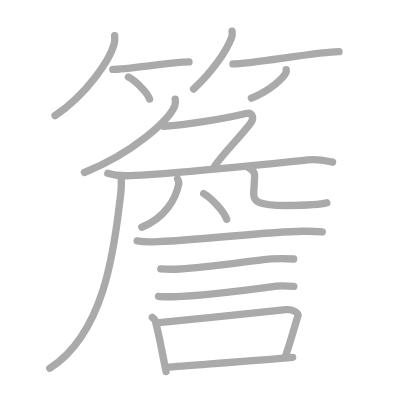
t = 0.00 s
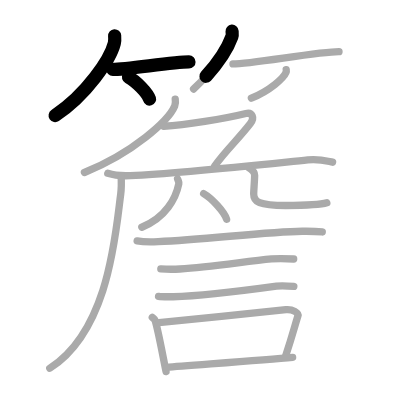
t = 3.75 s
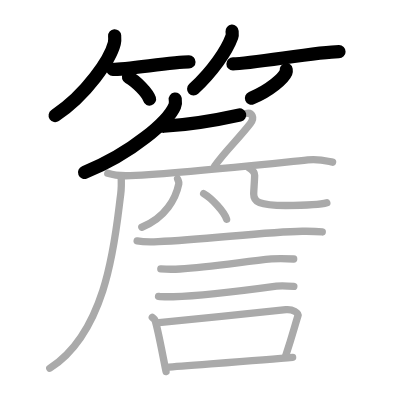
t = 7.50 s
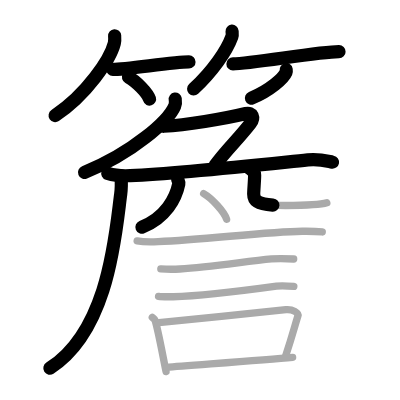
t = 11.50 s
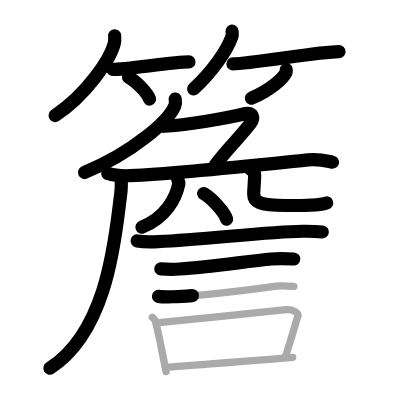
t = 15.25 s
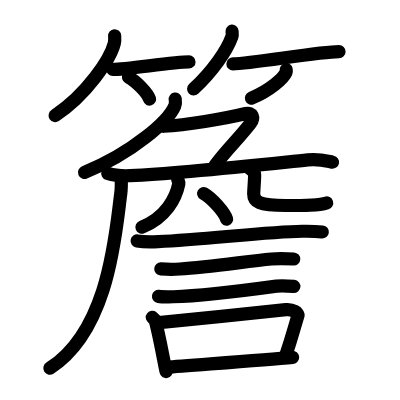
t = 19.00 s

The animated SVG that drew these frames (rendered in a browser with its animation timeline set to each time). Animation: 19 SMIL elements (animate=19); one cycle of 19.00 s.

<?xml version="1.0" standalone="no"?>
<!DOCTYPE svg PUBLIC "-//W3C//DTD SVG 1.1//EN"   "http://www.w3.org/Graphics/SVG/1.1/DTD/svg11.dtd">
<svg width="400px" height="400px"  version="1.1" xmlns="http://www.w3.org/2000/svg">
  <defs>
    <marker id="Triangle" viewBox="0 0 10 10" refX="0" refY="5" markerUnits="strokeWidth" markerWidth="3" style="stroke-opacity:0%;fill:#aaaaaa;" markerHeight="2" orient="auto">
      <path d="M 0 0 L 10 5 L 0 10 z" />
    </marker>
    
    <marker id="Arrow" viewBox="0 0 10 10" refX="5" refY="5" markerUnits="strokeWidth" markerWidth="1.8" style="stroke-opacity:0%;fill:#770000;" markerHeight="2" orient="auto">
      <path d="M 0 4 L 6 4 L 4 1 L 10 5 L 4 9 L 6 6 L 0 6 z" />
        <circle cx="5" cy="5" r="5" />
      </marker>
    
    <marker id="TriangleRed" viewBox="0 0 10 10" refX="0" refY="5" markerUnits="strokeWidth" markerWidth="3" style="stroke-opacity:0%;fill:#CC0000;" markerHeight="2" orient="auto">
      <path d="M 0 0 L 10 5 L 0 10 z" />
    </marker>
    
    <marker id="ArrowRed" viewBox="0 0 10 10" refX="5" refY="5" markerUnits="strokeWidth" markerWidth="1.8" style="stroke-opacity:0%;fill:#CC0000;" markerHeight="2" orient="auto">
      <path d="M 0 4 L 6 4 L 4 1 L 10 5 L 4 9 L 6 6 L 0 6 z" />
        <circle cx="5" cy="5" r="5" />
      </marker>
    
  </defs>
  
  <path style="fill:#ffffff; fill-opacity:100%; fill-rule:evenodd; stroke-width:0;" d="M 0 0 L 400px 0 L 400px 400px L 0 400px L 0 0" />

  <g transform="scale(3.6697247706422 3.6697247706422)">
<path style="fill:none; fill-opacity:0%; fill-rule:evenodd; stroke:#aaaaaa; stroke-opacity:100%; stroke-width: 1.5pt; stroke-linejoin:round; stroke-linecap:round;" d="M31.24 9.75c0.04 0.51 0.1 1.32-0.09 2.06C30.04 16.15 23.69 25.67 15 31.5"></path>
<path style="fill:none; fill-opacity:0%; fill-rule:evenodd; stroke:#aaaaaa; stroke-opacity:100%; stroke-width: 1.5pt; stroke-linejoin:round; stroke-linecap:round;" d="M30.73 18.92c3.89 0 16.4-2.05 20.77-2.05"></path>
<path style="fill:none; fill-opacity:0%; fill-rule:evenodd; stroke:#aaaaaa; stroke-opacity:100%; stroke-width: 1.5pt; stroke-linejoin:round; stroke-linecap:round;" d="M35 21c2.03 1.06 5.24 4.35 5.75 6"></path>
<path style="fill:none; fill-opacity:0%; fill-rule:evenodd; stroke:#aaaaaa; stroke-opacity:100%; stroke-width: 1.5pt; stroke-linejoin:round; stroke-linecap:round;" d="M63.24 8.5c0.03 0.37 0.13 0.97-0.06 1.49c-1.4 3.9-5.29 9.47-10.43 14.26"></path>
<path style="fill:none; fill-opacity:0%; fill-rule:evenodd; stroke:#aaaaaa; stroke-opacity:100%; stroke-width: 1.5pt; stroke-linejoin:round; stroke-linecap:round;" d="M63.48 17.42c4.99 0 23.29-3.35 28.9-3.35"></path>
<path style="fill:none; fill-opacity:0%; fill-rule:evenodd; stroke:#aaaaaa; stroke-opacity:100%; stroke-width: 1.5pt; stroke-linejoin:round; stroke-linecap:round;" d="M77.99 19c0.03 0.18 0.06 0.47-0.05 0.73c-0.65 1.55-4.36 4.94-9.44 7.02"></path>
<path style="fill:none; fill-opacity:0%; fill-rule:evenodd; stroke:#aaaaaa; stroke-opacity:100%; stroke-width: 1.5pt; stroke-linejoin:round; stroke-linecap:round;" d="M47.75 27c0.07 0.47 0.15 1.22-0.14 1.89C45.93 32.88 36.25 41.64 23 47"></path>
<path style="fill:none; fill-opacity:0%; fill-rule:evenodd; stroke:#aaaaaa; stroke-opacity:100%; stroke-width: 1.5pt; stroke-linejoin:round; stroke-linecap:round;" d="M44.62 34.41c5.98-0.35 16.43-2.02 22.39-3.47c1.72-0.42 2.43 1.16 1.21 2.73c-3.43 4.43-6.67 7.29-9.73 11.59"></path>
<path style="fill:none; fill-opacity:0%; fill-rule:evenodd; stroke:#aaaaaa; stroke-opacity:100%; stroke-width: 1.5pt; stroke-linejoin:round; stroke-linecap:round;" d="M29.37 47.24c1.93 0.62 4.19 0.71 6.12 0.62c13.4-0.59 34.66-2.89 48.39-4.28c3.19-0.32 5.14 0.3 6.75 0.61"></path>
<path style="fill:none; fill-opacity:0%; fill-rule:evenodd; stroke:#aaaaaa; stroke-opacity:100%; stroke-width: 1.5pt; stroke-linejoin:round; stroke-linecap:round;" d="M33.01 47.93c0.06 1.24 0.12 3.21-0.12 5C31.48 63.46 29.75 90 13.56 100.35"></path>
<path style="fill:none; fill-opacity:0%; fill-rule:evenodd; stroke:#aaaaaa; stroke-opacity:100%; stroke-width: 1.5pt; stroke-linejoin:round; stroke-linecap:round;" d="M48.38 48.75c0.21 0.61 0.44 0.85 0.34 1.35c-0.8 3.91-3.52 9.18-10.08 11.82"></path>
<path style="fill:none; fill-opacity:0%; fill-rule:evenodd; stroke:#aaaaaa; stroke-opacity:100%; stroke-width: 1.5pt; stroke-linejoin:round; stroke-linecap:round;" d="M67.76 45.7c0.88 0.55 1.63 1.2 1.63 2.05c0 1.14-0.26 4.29-0.26 5.1C69.13 55 70.5 56 77.86 56c5.18 0 9 0 11.2-0.72"></path>
<path style="fill:none; fill-opacity:0%; fill-rule:evenodd; stroke:#aaaaaa; stroke-opacity:100%; stroke-width: 1.5pt; stroke-linejoin:round; stroke-linecap:round;" d="M55.5 52.75c2.21 1.24 5.7 5.08 6.25 7"></path>
<path style="fill:none; fill-opacity:0%; fill-rule:evenodd; stroke:#aaaaaa; stroke-opacity:100%; stroke-width: 1.5pt; stroke-linejoin:round; stroke-linecap:round;" d="M37.37 65.66c1.1 0.19 4.63 0.24 5.73 0.19c13.15-0.61 29.37-2.67 39.24-2.83c1.83-0.03 4.57 0.09 5.48 0.19"></path>
<path style="fill:none; fill-opacity:0%; fill-rule:evenodd; stroke:#aaaaaa; stroke-opacity:100%; stroke-width: 1.5pt; stroke-linejoin:round; stroke-linecap:round;" d="M43.82 73.29c0.64 0.04 4.55 0.06 5.19 0.02c8.24-0.56 17.99-2.06 24.98-2.74c1.06-0.1 5.51-0.02 6.04 0.01"></path>
<path style="fill:none; fill-opacity:0%; fill-rule:evenodd; stroke:#aaaaaa; stroke-opacity:100%; stroke-width: 1.5pt; stroke-linejoin:round; stroke-linecap:round;" d="M43.2 80.76c0.66 0.11 3.36 0.11 4.02 0.1c6.87-0.19 20.52-1.85 28.12-2.89c1.09-0.15 4.19 0.03 4.73 0.08"></path>
<path style="fill:none; fill-opacity:0%; fill-rule:evenodd; stroke:#aaaaaa; stroke-opacity:100%; stroke-width: 1.5pt; stroke-linejoin:round; stroke-linecap:round;" d="M41.5 86.5c0.32 0.26 0.68 0.47 0.78 0.82c0.91 3.05 2.05 9.45 2.97 13.93"></path>
<path style="fill:none; fill-opacity:0%; fill-rule:evenodd; stroke:#aaaaaa; stroke-opacity:100%; stroke-width: 1.5pt; stroke-linejoin:round; stroke-linecap:round;" d="M43.31 87.91c7.86-0.73 27.34-2.79 34.6-3.53c1.82-0.18 3.53 0.85 3.27 1.69c-1.08 3.48-1.42 5.1-3.34 10.89"></path>
<path style="fill:none; fill-opacity:0%; fill-rule:evenodd; stroke:#aaaaaa; stroke-opacity:100%; stroke-width: 1.5pt; stroke-linejoin:round; stroke-linecap:round;" d="M45.4 100.1c5.87-0.51 26.27-1.94 34.34-2.71"></path>

<path style="fill:none; fill-opacity:0%; fill-rule:evenodd; stroke:#000000; stroke-opacity:100%; stroke-width: 2.7pt; stroke-linejoin:round; stroke-linecap:round;" d="M31.24 9.75c0.04 0.51 0.1 1.32-0.09 2.06C30.04 16.15 23.69 25.67 15 31.5" pathLength="100" stroke-dashoffset="100" stroke-dasharray="100 105"><animate id="dashAnim1" attributeName="stroke-dashoffset" from="100" to="0" dur="1s" calcMode="linear" fill="freeze"/></path>
<path style="fill:none; fill-opacity:0%; fill-rule:evenodd; stroke:#000000; stroke-opacity:100%; stroke-width: 2.7pt; stroke-linejoin:round; stroke-linecap:round;" d="M30.73 18.92c3.89 0 16.4-2.05 20.77-2.05" pathLength="100" stroke-dashoffset="100" stroke-dasharray="100 105"><animate id="dashAnim2" attributeName="stroke-dashoffset" from="100" to="0" dur="1s" calcMode="linear" begin="dashAnim1.end" fill="freeze"/></path>
<path style="fill:none; fill-opacity:0%; fill-rule:evenodd; stroke:#000000; stroke-opacity:100%; stroke-width: 2.7pt; stroke-linejoin:round; stroke-linecap:round;" d="M35 21c2.03 1.06 5.24 4.35 5.75 6" pathLength="100" stroke-dashoffset="100" stroke-dasharray="100 105"><animate id="dashAnim3" attributeName="stroke-dashoffset" from="100" to="0" dur="1s" calcMode="linear" begin="dashAnim2.end" fill="freeze"/></path>
<path style="fill:none; fill-opacity:0%; fill-rule:evenodd; stroke:#000000; stroke-opacity:100%; stroke-width: 2.7pt; stroke-linejoin:round; stroke-linecap:round;" d="M63.24 8.5c0.03 0.37 0.13 0.97-0.06 1.49c-1.4 3.9-5.29 9.47-10.43 14.26" pathLength="100" stroke-dashoffset="100" stroke-dasharray="100 105"><animate id="dashAnim4" attributeName="stroke-dashoffset" from="100" to="0" dur="1s" calcMode="linear" begin="dashAnim3.end" fill="freeze"/></path>
<path style="fill:none; fill-opacity:0%; fill-rule:evenodd; stroke:#000000; stroke-opacity:100%; stroke-width: 2.7pt; stroke-linejoin:round; stroke-linecap:round;" d="M63.48 17.42c4.99 0 23.29-3.35 28.9-3.35" pathLength="100" stroke-dashoffset="100" stroke-dasharray="100 105"><animate id="dashAnim5" attributeName="stroke-dashoffset" from="100" to="0" dur="1s" calcMode="linear" begin="dashAnim4.end" fill="freeze"/></path>
<path style="fill:none; fill-opacity:0%; fill-rule:evenodd; stroke:#000000; stroke-opacity:100%; stroke-width: 2.7pt; stroke-linejoin:round; stroke-linecap:round;" d="M77.99 19c0.03 0.18 0.06 0.47-0.05 0.73c-0.65 1.55-4.36 4.94-9.44 7.02" pathLength="100" stroke-dashoffset="100" stroke-dasharray="100 105"><animate id="dashAnim6" attributeName="stroke-dashoffset" from="100" to="0" dur="1s" calcMode="linear" begin="dashAnim5.end" fill="freeze"/></path>
<path style="fill:none; fill-opacity:0%; fill-rule:evenodd; stroke:#000000; stroke-opacity:100%; stroke-width: 2.7pt; stroke-linejoin:round; stroke-linecap:round;" d="M47.75 27c0.07 0.47 0.15 1.22-0.14 1.89C45.93 32.88 36.25 41.64 23 47" pathLength="100" stroke-dashoffset="100" stroke-dasharray="100 105"><animate id="dashAnim7" attributeName="stroke-dashoffset" from="100" to="0" dur="1s" calcMode="linear" begin="dashAnim6.end" fill="freeze"/></path>
<path style="fill:none; fill-opacity:0%; fill-rule:evenodd; stroke:#000000; stroke-opacity:100%; stroke-width: 2.7pt; stroke-linejoin:round; stroke-linecap:round;" d="M44.62 34.41c5.98-0.35 16.43-2.02 22.39-3.47c1.72-0.42 2.43 1.16 1.21 2.73c-3.43 4.43-6.67 7.29-9.73 11.59" pathLength="100" stroke-dashoffset="100" stroke-dasharray="100 105"><animate id="dashAnim8" attributeName="stroke-dashoffset" from="100" to="0" dur="1s" calcMode="linear" begin="dashAnim7.end" fill="freeze"/></path>
<path style="fill:none; fill-opacity:0%; fill-rule:evenodd; stroke:#000000; stroke-opacity:100%; stroke-width: 2.7pt; stroke-linejoin:round; stroke-linecap:round;" d="M29.37 47.24c1.93 0.62 4.19 0.71 6.12 0.62c13.4-0.59 34.66-2.89 48.39-4.28c3.19-0.32 5.14 0.3 6.75 0.61" pathLength="100" stroke-dashoffset="100" stroke-dasharray="100 105"><animate id="dashAnim9" attributeName="stroke-dashoffset" from="100" to="0" dur="1s" calcMode="linear" begin="dashAnim8.end" fill="freeze"/></path>
<path style="fill:none; fill-opacity:0%; fill-rule:evenodd; stroke:#000000; stroke-opacity:100%; stroke-width: 2.7pt; stroke-linejoin:round; stroke-linecap:round;" d="M33.01 47.93c0.06 1.24 0.12 3.21-0.12 5C31.48 63.46 29.75 90 13.56 100.35" pathLength="100" stroke-dashoffset="100" stroke-dasharray="100 105"><animate id="dashAnim10" attributeName="stroke-dashoffset" from="100" to="0" dur="1s" calcMode="linear" begin="dashAnim9.end" fill="freeze"/></path>
<path style="fill:none; fill-opacity:0%; fill-rule:evenodd; stroke:#000000; stroke-opacity:100%; stroke-width: 2.7pt; stroke-linejoin:round; stroke-linecap:round;" d="M48.38 48.75c0.21 0.61 0.44 0.85 0.34 1.35c-0.8 3.91-3.52 9.18-10.08 11.82" pathLength="100" stroke-dashoffset="100" stroke-dasharray="100 105"><animate id="dashAnim11" attributeName="stroke-dashoffset" from="100" to="0" dur="1s" calcMode="linear" begin="dashAnim10.end" fill="freeze"/></path>
<path style="fill:none; fill-opacity:0%; fill-rule:evenodd; stroke:#000000; stroke-opacity:100%; stroke-width: 2.7pt; stroke-linejoin:round; stroke-linecap:round;" d="M67.76 45.7c0.88 0.55 1.63 1.2 1.63 2.05c0 1.14-0.26 4.29-0.26 5.1C69.13 55 70.5 56 77.86 56c5.18 0 9 0 11.2-0.72" pathLength="100" stroke-dashoffset="100" stroke-dasharray="100 105"><animate id="dashAnim12" attributeName="stroke-dashoffset" from="100" to="0" dur="1s" calcMode="linear" begin="dashAnim11.end" fill="freeze"/></path>
<path style="fill:none; fill-opacity:0%; fill-rule:evenodd; stroke:#000000; stroke-opacity:100%; stroke-width: 2.7pt; stroke-linejoin:round; stroke-linecap:round;" d="M55.5 52.75c2.21 1.24 5.7 5.08 6.25 7" pathLength="100" stroke-dashoffset="100" stroke-dasharray="100 105"><animate id="dashAnim13" attributeName="stroke-dashoffset" from="100" to="0" dur="1s" calcMode="linear" begin="dashAnim12.end" fill="freeze"/></path>
<path style="fill:none; fill-opacity:0%; fill-rule:evenodd; stroke:#000000; stroke-opacity:100%; stroke-width: 2.7pt; stroke-linejoin:round; stroke-linecap:round;" d="M37.37 65.66c1.1 0.19 4.63 0.24 5.73 0.19c13.15-0.61 29.37-2.67 39.24-2.83c1.83-0.03 4.57 0.09 5.48 0.19" pathLength="100" stroke-dashoffset="100" stroke-dasharray="100 105"><animate id="dashAnim14" attributeName="stroke-dashoffset" from="100" to="0" dur="1s" calcMode="linear" begin="dashAnim13.end" fill="freeze"/></path>
<path style="fill:none; fill-opacity:0%; fill-rule:evenodd; stroke:#000000; stroke-opacity:100%; stroke-width: 2.7pt; stroke-linejoin:round; stroke-linecap:round;" d="M43.82 73.29c0.64 0.04 4.55 0.06 5.19 0.02c8.24-0.56 17.99-2.06 24.98-2.74c1.06-0.1 5.51-0.02 6.04 0.01" pathLength="100" stroke-dashoffset="100" stroke-dasharray="100 105"><animate id="dashAnim15" attributeName="stroke-dashoffset" from="100" to="0" dur="1s" calcMode="linear" begin="dashAnim14.end" fill="freeze"/></path>
<path style="fill:none; fill-opacity:0%; fill-rule:evenodd; stroke:#000000; stroke-opacity:100%; stroke-width: 2.7pt; stroke-linejoin:round; stroke-linecap:round;" d="M43.2 80.76c0.66 0.11 3.36 0.11 4.02 0.1c6.87-0.19 20.52-1.85 28.12-2.89c1.09-0.15 4.19 0.03 4.73 0.08" pathLength="100" stroke-dashoffset="100" stroke-dasharray="100 105"><animate id="dashAnim16" attributeName="stroke-dashoffset" from="100" to="0" dur="1s" calcMode="linear" begin="dashAnim15.end" fill="freeze"/></path>
<path style="fill:none; fill-opacity:0%; fill-rule:evenodd; stroke:#000000; stroke-opacity:100%; stroke-width: 2.7pt; stroke-linejoin:round; stroke-linecap:round;" d="M41.5 86.5c0.32 0.26 0.68 0.47 0.78 0.82c0.91 3.05 2.05 9.45 2.97 13.93" pathLength="100" stroke-dashoffset="100" stroke-dasharray="100 105"><animate id="dashAnim17" attributeName="stroke-dashoffset" from="100" to="0" dur="1s" calcMode="linear" begin="dashAnim16.end" fill="freeze"/></path>
<path style="fill:none; fill-opacity:0%; fill-rule:evenodd; stroke:#000000; stroke-opacity:100%; stroke-width: 2.7pt; stroke-linejoin:round; stroke-linecap:round;" d="M43.31 87.91c7.86-0.73 27.34-2.79 34.6-3.53c1.82-0.18 3.53 0.85 3.27 1.69c-1.08 3.48-1.42 5.1-3.34 10.89" pathLength="100" stroke-dashoffset="100" stroke-dasharray="100 105"><animate id="dashAnim18" attributeName="stroke-dashoffset" from="100" to="0" dur="1s" calcMode="linear" begin="dashAnim17.end" fill="freeze"/></path>
<path style="fill:none; fill-opacity:0%; fill-rule:evenodd; stroke:#000000; stroke-opacity:100%; stroke-width: 2.7pt; stroke-linejoin:round; stroke-linecap:round;" d="M45.4 100.1c5.87-0.51 26.27-1.94 34.34-2.71" pathLength="100" stroke-dashoffset="100" stroke-dasharray="100 105"><animate id="dashAnim19" attributeName="stroke-dashoffset" from="100" to="0" dur="1s" calcMode="linear" begin="dashAnim18.end" fill="freeze"/></path>

</g>

</svg>  
          
